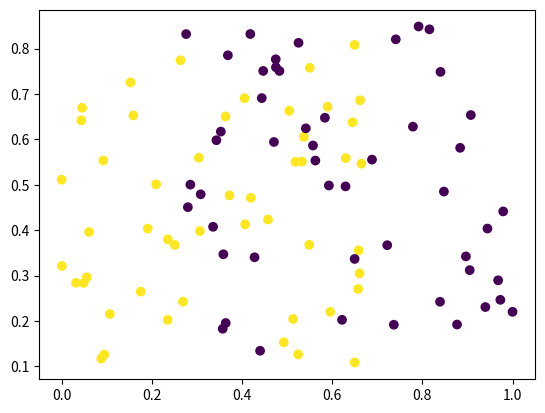

Write the Python code that produced this figure.
import numpy as np
import matplotlib.pyplot as plt

x = np.random.rand(2, 100)
y = np.zeros((1,100))
y[0, :50] = 1
x[0,:50] = x[0,:50]-0.2
x[0, 50:] = x[0,50:]+0.2

x = x - x.min()
x = x / x.max()

plt.scatter(x=x[0,:], y=x[1,:], c=y[0,:])
plt.show()

